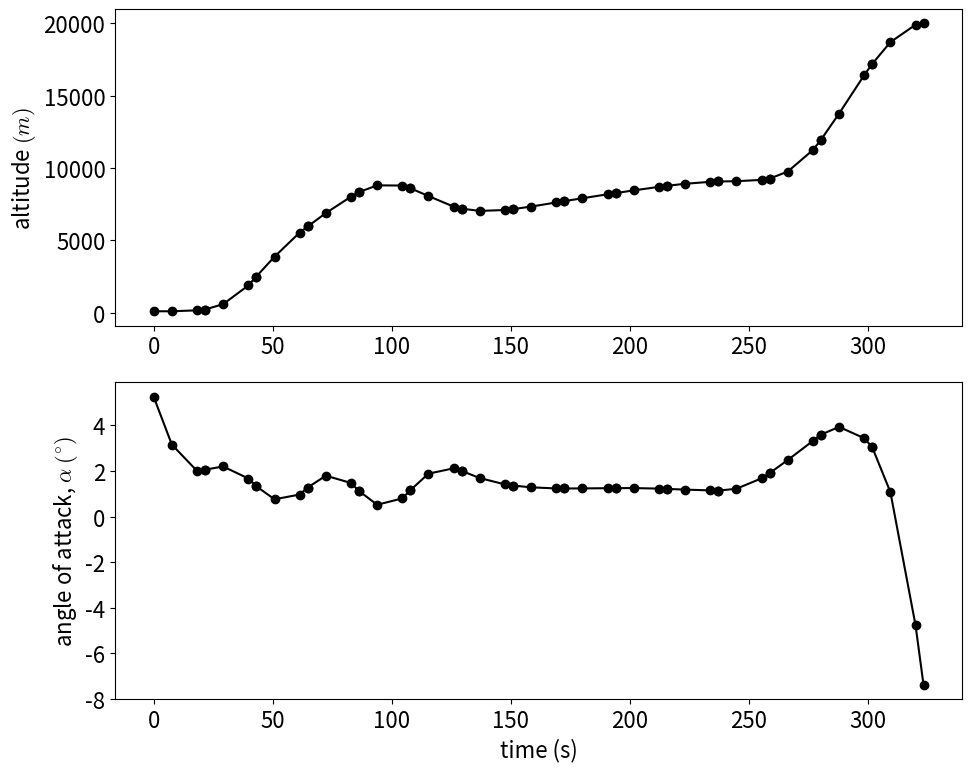

Here is the Python script that generated this plot:
################################################################################
#
# plot_deterministic_trajectory.py
#
# This script plots the deterministic optimal trajectory, which is the altitude
# and angle of attach schedule.
#
################################################################################

import numpy as np
from mpl_toolkits import mplot3d
import matplotlib
import matplotlib.pyplot as plt

altitude_determ = np.array([  100.        ,   100.        ,   164.0557643 ,   218.11824534,   218.11824534,   594.87366893,  1884.81580942,  2500.06507343,
        2500.06507343,  3873.1995597 ,  5540.24615145,  5960.08519216,  5960.08519216,  6887.76706542,  8020.52078944,  8337.99144103,
        8337.99144103,  8804.73183899,  8791.21435824,  8607.8540786 ,  8607.8540786 ,  8063.55369594,  7333.01653081,  7194.34561926,
        7194.34561926,  7036.90966352,  7100.51166151,  7160.9019215 ,  7160.9019215 ,  7337.32623784,  7621.40509094,  7710.9464599 ,
        7710.9464599 ,  7914.46736459,  8185.63625057,  8268.88773658,  8268.88773658,  8456.13966968,  8699.65906157,  8771.14526332,
        8771.14526332,  8913.56513682,  9047.59333244,  9071.30566043,  9071.30566043,  9091.13009621,  9181.87442526,  9267.26464136,
        9267.26464136,  9758.6687448 , 11245.96312222, 11943.03478097, 11943.03478097, 13766.11714855, 16424.42017061, 17194.76290022,
       17194.76290022, 18705.88879153, 19906.99495105, 20000.        ])

alpha_determ = np.array([ 5.25785332,  3.15857677,  2.00379171,  2.05909018,  2.05909018,  2.19830428,  1.67107988,  1.33044273,  1.33044273,  0.75856589,  0.96709622,
        1.27409807,  1.27409807,  1.79404552,  1.4747259 ,  1.12320475,  1.12320475,  0.51909079,  0.79774599,  1.15462871,  1.15462871,  1.88423632,
        2.11754006,  2.00453926,  2.00453926,  1.69028129,  1.41218237,  1.36173408,  1.36173408,  1.28425648,  1.23436256,  1.23234371,  1.23234371,
        1.23633828,  1.2452507 ,  1.24889301,  1.24889301,  1.25024481,  1.22767657,  1.21463112,  1.21463112,  1.18368179,  1.14811301,  1.13857929,
        1.13857929,  1.22174169,  1.67813361,  1.90511518,  1.90511518,  2.48276626,  3.32068814,  3.59576372,  3.59576372,  3.93637717,  3.43860696,
        3.04727443,  3.04727443,  1.07224358, -4.77305466, -7.37684459])

tseries_deterministic = np.array([  0.        ,   7.65193556,  18.21004486,  21.55165035,  21.55165035,  29.20358591,  39.76169521,  43.1033007 ,  43.1033007 ,  50.75523626,
                            61.31334556,  64.65495105,  64.65495105,  72.30688661,  82.86499591,  86.2066014 ,  86.2066014 ,  93.85853696, 104.41664626, 107.75825175,
                           107.75825175, 115.41018731, 125.96829661, 129.3099021 , 129.3099021 , 136.96183766, 147.51994695, 150.86155245, 150.86155245, 158.51348801,
                           169.0715973 , 172.4132028 , 172.4132028 , 180.06513836, 190.62324765, 193.96485315, 193.96485315, 201.61678871, 212.174898  , 215.5165035 ,
                           215.5165035 , 223.16843906, 233.72654835, 237.06815385, 237.06815385, 244.72008941, 255.2781987 , 258.6198042 , 258.6198042 , 266.27173976,
                           276.82984905, 280.17145455, 280.17145455, 287.82339011, 298.3814994 , 301.7231049 , 301.7231049 , 309.37504046, 319.93314975, 323.27475524])

matplotlib.rcParams.update({'font.size': 16})
fname = 'deterministic_trajectory_schedule.pdf'
matplotlib.rcParams['mathtext.fontset'] = 'cm'
fig, axes = plt.subplots(nrows=2, figsize=(10,8))
p1 = axes[0].plot(tseries_deterministic, altitude_determ, color='k')
p2 = axes[0].plot(tseries_deterministic, altitude_determ,'o', color='k')
axes[0].set_ylabel(r'altitude $(m)$')
plt.tight_layout()
p3 = axes[1].plot(tseries_deterministic, alpha_determ, color='k')
p4 = axes[1].plot(tseries_deterministic, alpha_determ, 'o', color='k')
axes[1].set_ylabel(r'angle of attack, $\alpha$ $(^{\circ})$')
axes[1].set_xlabel(r'time (s)')
plt.tight_layout()
# plt.show()
plt.savefig(fname, format='pdf')
